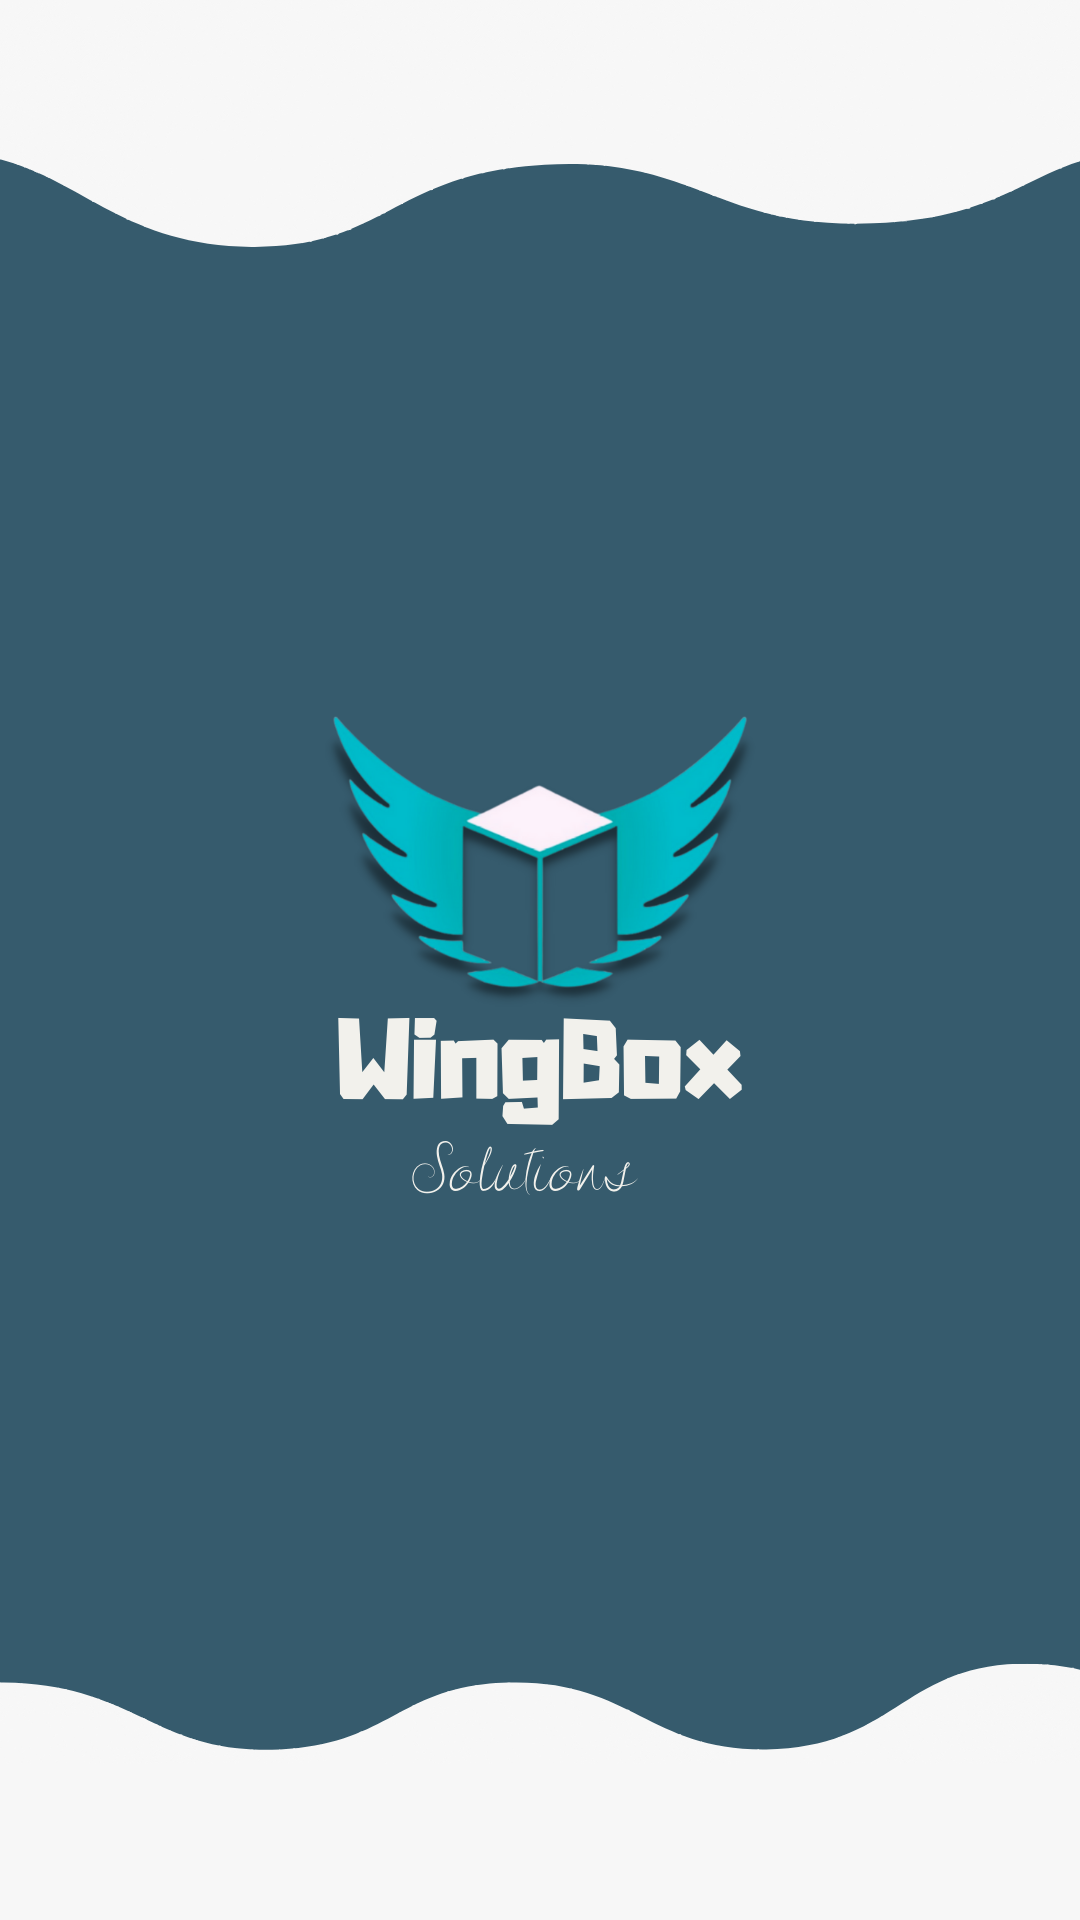

Write the Android layout XML for this screen, with the resource values it uses.
<!-- AndroidManifest.xml: application theme Theme.AppCompat.DayNight.DarkActionBar -->
<!-- res/layout/fragment_mostrar_equipos.xml -->
<?xml version="1.0" encoding="utf-8"?>
<androidx.constraintlayout.widget.ConstraintLayout xmlns:android="http://schemas.android.com/apk/res/android"
    xmlns:tools="http://schemas.android.com/tools"
    xmlns:app="http://schemas.android.com/apk/res-auto"
    android:layout_width="match_parent"
    android:layout_height="match_parent"
    android:background="@drawable/ic_inicio_pro"
    tools:context=".view.fragmentos.FragMostrarEquipos">

    <androidx.recyclerview.widget.RecyclerView
        android:id="@+id/myRecyclerView2"
        android:layout_width="0dp"
        android:layout_height="0dp"
        android:layout_marginStart="1dp"
        android:layout_marginTop="1dp"
        android:layout_marginEnd="1dp"
        android:layout_marginBottom="1dp"
        app:layout_constraintBottom_toBottomOf="parent"
        app:layout_constraintEnd_toEndOf="parent"
        app:layout_constraintStart_toStartOf="parent"
        app:layout_constraintTop_toTopOf="parent" />

</androidx.constraintlayout.widget.ConstraintLayout>
<!-- resources referenced by this layout -->
<resources>
  <!-- drawable ic_inicio_pro: png bitmap (drawable, 166200 bytes) -->
</resources>
